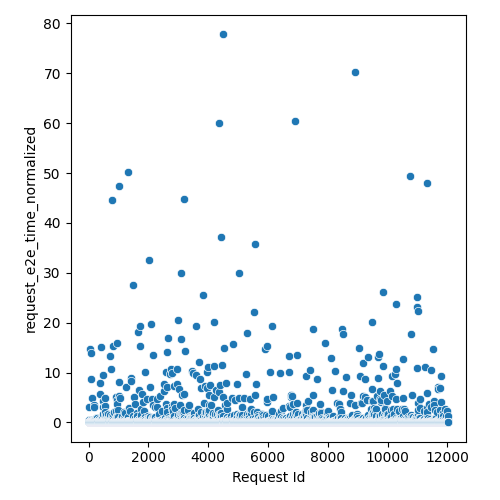

Data behind this chart, as committed beside it:
Request Id, request_e2e_time_normalized
5, 0.04833
4, 2.986
3, 0.06388
6, 0.05727
0, 0.0527
1, 0.05415
2, 0.041
8, 0.08693
7, 0.07915
9, 0.07211
14, 0.3917
24, 0.1534
15, 0.09365
13, 0.03919
10, 0.2677
22, 0.04809
17, 0.04822
12, 0.04476
16, 0.0788
25, 0.1056
19, 0.09899
23, 0.04263
20, 0.1006
21, 0.08752
18, 0.04901
11, 0.1208
26, 0.05019
28, 0.4835
27, 0.04319
36, 0.06063
37, 0.03844
33, 14.67
34, 0.08024
35, 0.0513
30, 0.03793
32, 0.08272
31, 0.07735
29, 0.05893
44, 0.05456
43, 0.04268
41, 0.06343
45, 0.1602
42, 0.08522
38, 0.04026
39, 0.04657
40, 0.05522
57, 0.2657
52, 0.06087
58, 0.03927
47, 0.05109
48, 0.04885
51, 0.0487
46, 0.04215
59, 0.05032
56, 0.2288
49, 0.0623
60, 0.04782
55, 0.06048
54, 0.07385
53, 0.06131
... 11,971 more rows
